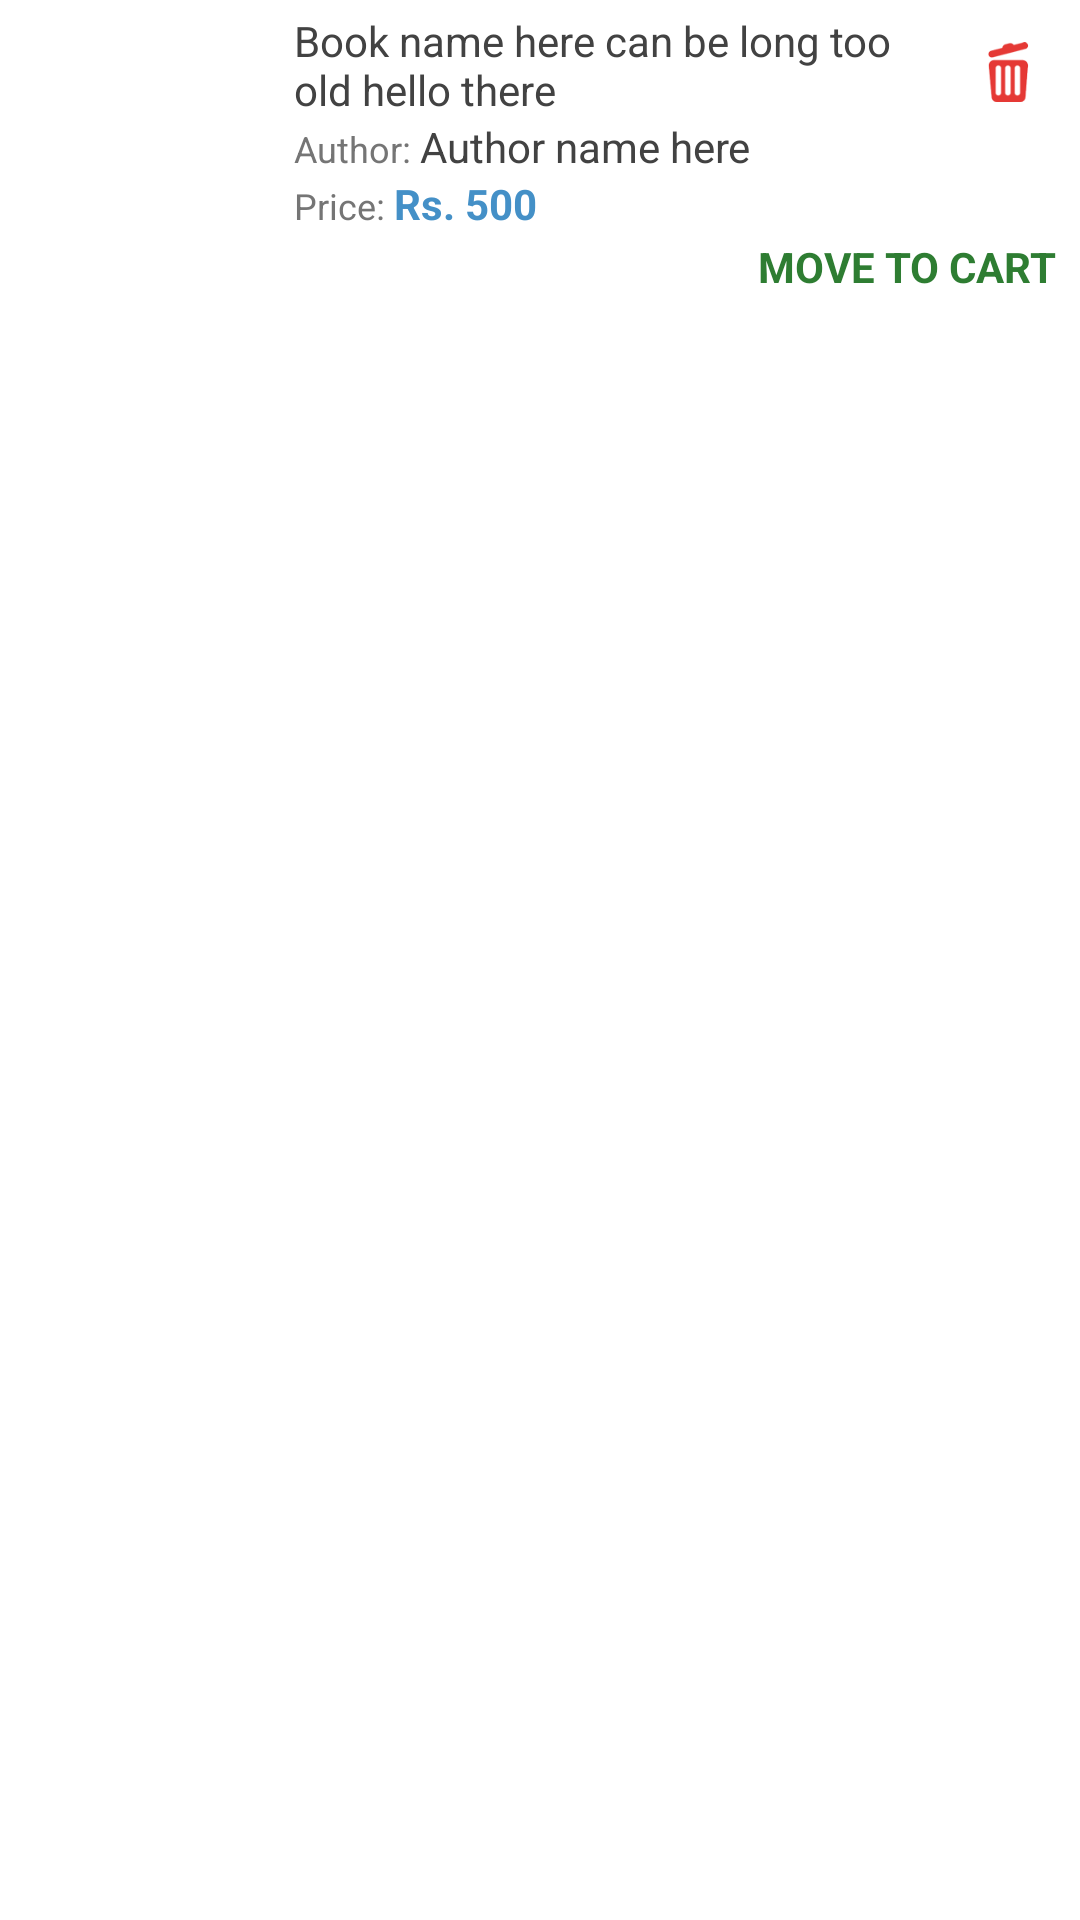

Produce the Android XML layout that renders to this screen, including the resource entries it uses.
<!-- AndroidManifest.xml: fallback theme Theme.MaterialComponents.DayNight.NoActionBar -->
<!-- res/layout/wishlist_recycler_view_list_item_layout_listlike.xml -->
<?xml version="1.0" encoding="utf-8"?>
<LinearLayout xmlns:android="http://schemas.android.com/apk/res/android"
    xmlns:app="http://schemas.android.com/apk/res/com.bookncart.app"
    android:layout_width="match_parent"
    android:layout_height="wrap_content"
    android:layout_marginBottom="3dp"
    android:layout_marginLeft="2dp"
    android:layout_marginRight="2dp"
    android:background="@drawable/shadow_bg_shop"
    android:orientation="horizontal" >

    <FrameLayout
        android:id="@+id/shopactivityitemviewholdercontainer"
        android:layout_width="match_parent"
        android:layout_height="match_parent"
        android:clickable="true"
        android:foreground="@drawable/z_user_profile_article_bg_selector" >

        <LinearLayout
            android:layout_width="match_parent"
            android:layout_height="match_parent"
            android:orientation="horizontal" >

            <ImageView
                android:id="@+id/shop_layout_image_grid"
                android:layout_width="@dimen/bnc_shop_list_image_width"
                android:layout_height="@dimen/bnc_shop_list_image_height"
                android:layout_margin="@dimen/bnc_margin_mini"
                android:scaleType="centerCrop" />

            <LinearLayout
                android:layout_width="fill_parent"
                android:layout_height="wrap_content"
                android:orientation="vertical" >

                <LinearLayout
                    android:layout_width="match_parent"
                    android:layout_height="wrap_content"
                    android:orientation="horizontal" >

                    <LinearLayout
                        android:layout_width="0dp"
                        android:layout_height="wrap_content"
                        android:layout_weight="1"
                        android:orientation="vertical" >

                        <TextView
                            android:id="@+id/book_name_shop_grid"
                            android:layout_width="match_parent"
                            android:layout_height="wrap_content"
                            android:layout_marginTop="@dimen/bnc_margin_mini"
                            android:ellipsize="end"
                            android:maxLines="3"
                            android:text="Book name here can be long too old hello there"
                            android:textColor="@color/bnc_text_color_medium_dark"
                            android:textSize="@dimen/bnc_font_mini" />

                        <LinearLayout
                            android:layout_width="match_parent"
                            android:layout_height="wrap_content"
                            android:orientation="horizontal" >

                            <TextView
                                android:layout_width="wrap_content"
                                android:layout_height="wrap_content"
                                android:text="Author: "
                                android:textColor="@color/bnc_text_color_light"
                                android:textSize="@dimen/bnc_font_supermini" />

                            <TextView
                                android:id="@+id/wishlistbookauthor"
                                android:layout_width="wrap_content"
                                android:layout_height="wrap_content"
                                android:ellipsize="end"
                                android:text="Author name here"
                                android:textColor="@color/bnc_text_color_medium_dark"
                                android:textSize="@dimen/bnc_font_mini" />
                        </LinearLayout>

                        <LinearLayout
                            android:layout_width="match_parent"
                            android:layout_height="wrap_content"
                            android:orientation="horizontal" >

                            <TextView
                                android:layout_width="wrap_content"
                                android:layout_height="wrap_content"
                                android:text="Price: "
                                android:textColor="@color/bnc_text_color_light"
                                android:textSize="@dimen/bnc_font_supermini" />

                            <TextView
                                android:id="@+id/book_price_shop_grid"
                                android:layout_width="wrap_content"
                                android:layout_height="wrap_content"
                                android:ellipsize="end"
                                android:text="Rs. 500"
                                android:textColor="@color/PrimaryColor"
                                android:textSize="@dimen/bnc_font_mini"
                                android:textStyle="bold" />
                        </LinearLayout>
                    </LinearLayout>

                    <LinearLayout
                        android:id="@+id/ic_remove_from_wishlist_wishlist"
                        android:layout_width="48dp"
                        android:layout_height="48dp"
                        android:background="?attr/selectableItemBackground"
                        android:clickable="true"
                        android:gravity="center" >

                        <ImageView
                            android:layout_width="20dp"
                            android:layout_height="20dp"
                            android:scaleType="centerInside"
                            android:src="@drawable/ic_delete_red" />
                    </LinearLayout>
                </LinearLayout>

                <LinearLayout
                    android:layout_width="match_parent"
                    android:layout_height="wrap_content"
                    android:layout_gravity="bottom"
                    android:gravity="right|bottom" >

                    <TextView
                        android:layout_width="wrap_content"
                        android:layout_height="wrap_content"
                        android:layout_marginRight="@dimen/bnc_margin_mini"
                        android:background="?attr/selectableItemBackground"
                        android:clickable="true"
                        android:ellipsize="end"
                        android:includeFontPadding="false"
                        android:padding="@dimen/bnc_margin_mini"
                        android:text="Move to cart"
                        android:textAllCaps="true"
                        android:textColor="@color/bnc_green_color_primary"
                        android:textSize="@dimen/bnc_font_mini"
                        android:textStyle="bold" />
                </LinearLayout>
            </LinearLayout>
        </LinearLayout>
    </FrameLayout>

</LinearLayout>
<!-- resources referenced by this layout -->
<resources>
  <color name="PrimaryColor">#4490c7</color>
  <color name="bnc_green_color_primary">#2e7d32</color>
  <color name="bnc_text_color_light">@color/bnc_grey_shade_6</color>
  <color name="bnc_text_color_medium_dark">@color/bnc_grey_shade_8</color>
  <dimen name="bnc_font_mini">14sp</dimen>
  <dimen name="bnc_font_supermini">12sp</dimen>
  <dimen name="bnc_margin_mini">4dp</dimen>
  <dimen name="bnc_shop_list_image_height">100dp</dimen>
  <dimen name="bnc_shop_list_image_width">90dp</dimen>
  <!-- drawable ic_delete_red: png bitmap (drawable-xxhdpi, 3009 bytes) -->
  <color name="bnc_grey_shade_6">#757575</color>
  <color name="bnc_grey_shade_8">#424242</color>
</resources>
